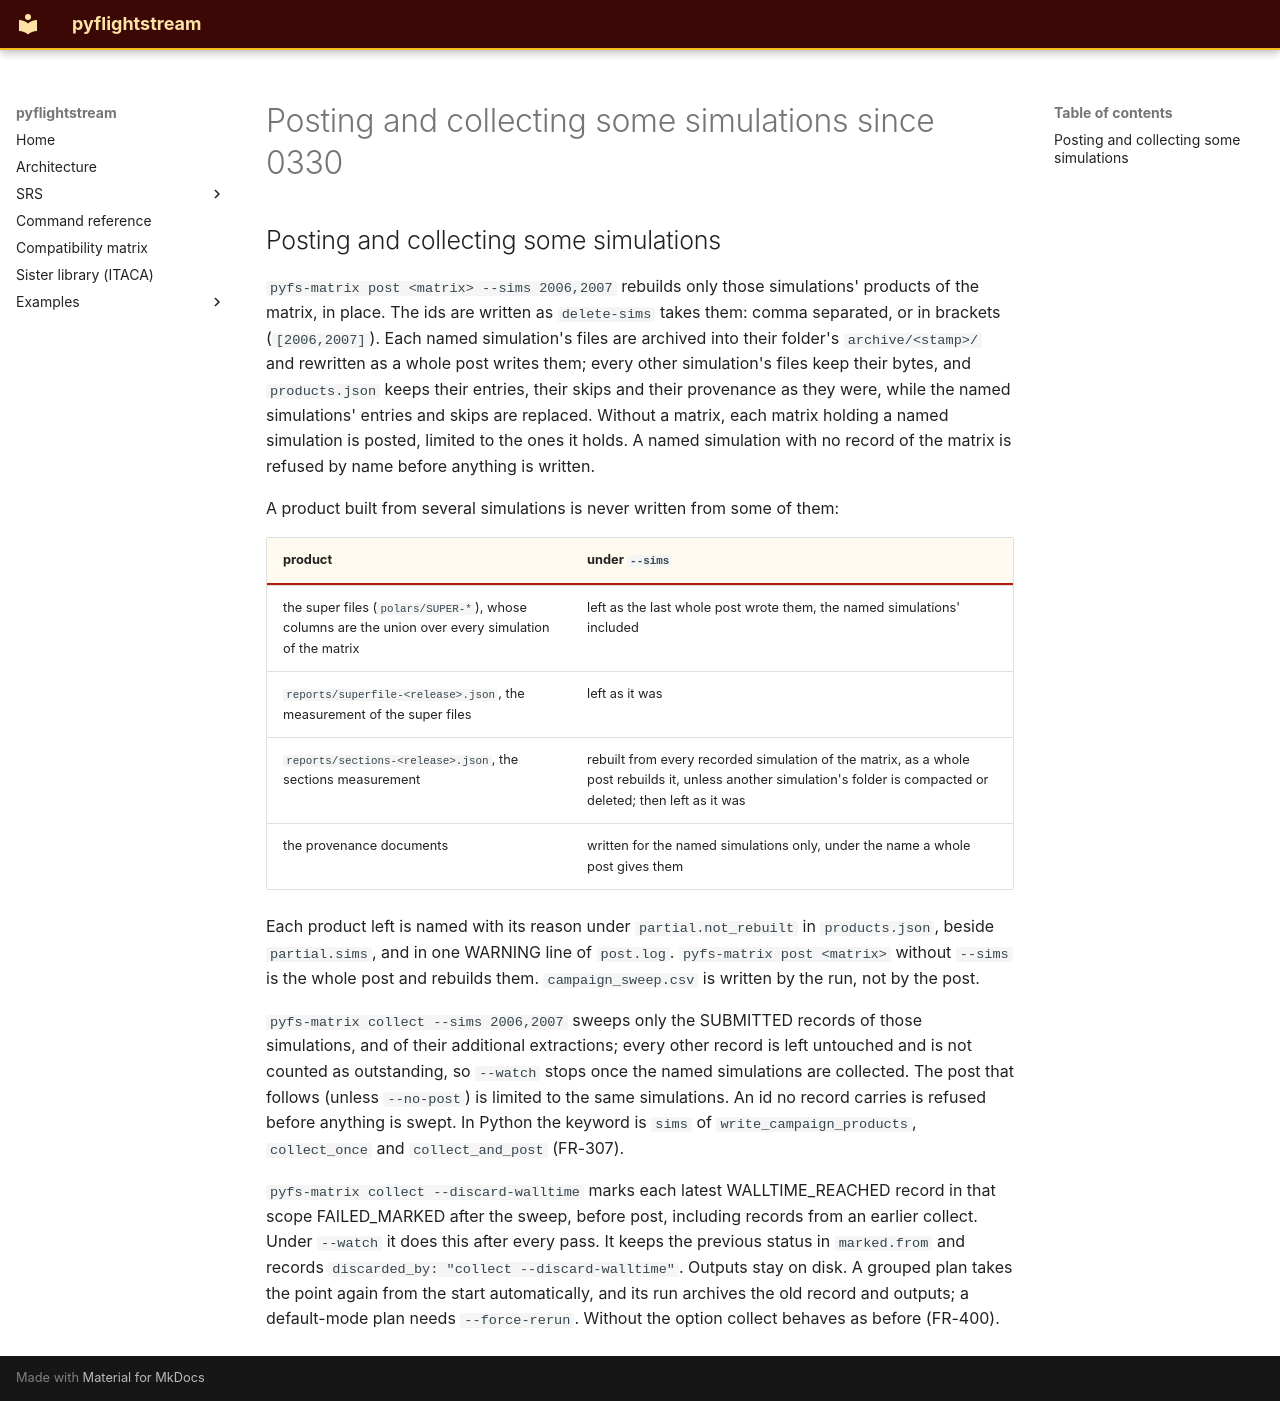

repository: nevesgeovana/pyflightstream · page: definitions/posting-and-collecting-some-simulations-since-0330/index.html · generator: mkdocs

<a id="posting-and-collecting-some-simulations-since-0330"></a>

## Posting and collecting some simulations

`pyfs-matrix post <matrix> --sims 2006,2007` rebuilds only those simulations'
products of the matrix, in place. The ids are written as `delete-sims` takes
them: comma separated, or in brackets (`[2006,2007]`). Each named simulation's
files are archived into their folder's `archive/<stamp>/` and rewritten as a
whole post writes them; every other simulation's files keep their bytes, and
`products.json` keeps their entries, their skips and their provenance as they
were, while the named simulations' entries and skips are replaced. Without a
matrix, each matrix holding a named simulation is posted, limited to the ones
it holds. A named simulation with no record of the matrix is refused by name
before anything is written.

A product built from several simulations is never written from some of them:

| product | under `--sims` |
|---|---|
| the super files (`polars/SUPER-*`), whose columns are the union over every simulation of the matrix | left as the last whole post wrote them, the named simulations' included |
| `reports/superfile-<release>.json`, the measurement of the super files | left as it was |
| `reports/sections-<release>.json`, the sections measurement | rebuilt from every recorded simulation of the matrix, as a whole post rebuilds it, unless another simulation's folder is compacted or deleted; then left as it was |
| the provenance documents | written for the named simulations only, under the name a whole post gives them |

Each product left is named with its reason under `partial.not_rebuilt` in
`products.json`, beside `partial.sims`, and in one WARNING line of `post.log`.
`pyfs-matrix post <matrix>` without `--sims` is the whole post and rebuilds
them. `campaign_sweep.csv` is written by the run, not by the post.

`pyfs-matrix collect --sims 2006,2007` sweeps only the SUBMITTED records of
those simulations, and of their additional extractions; every other record is
left untouched and is not counted as outstanding, so `--watch` stops once the
named simulations are collected. The post that follows (unless `--no-post`) is
limited to the same simulations. An id no record carries is refused before
anything is swept. In Python the keyword is `sims` of
`write_campaign_products`, `collect_once` and `collect_and_post` (FR-307).

`pyfs-matrix collect --discard-walltime` marks each latest WALLTIME_REACHED
record in that scope FAILED_MARKED after the sweep, before post, including
records from an earlier collect. Under `--watch` it does this after every
pass. It keeps the previous status in `marked.from` and records
`discarded_by: "collect --discard-walltime"`. Outputs stay on disk. A grouped
plan takes the point again from the start automatically, and its run archives
the old record and outputs; a default-mode plan needs `--force-rerun`.
Without the option collect behaves as before (FR-400).
